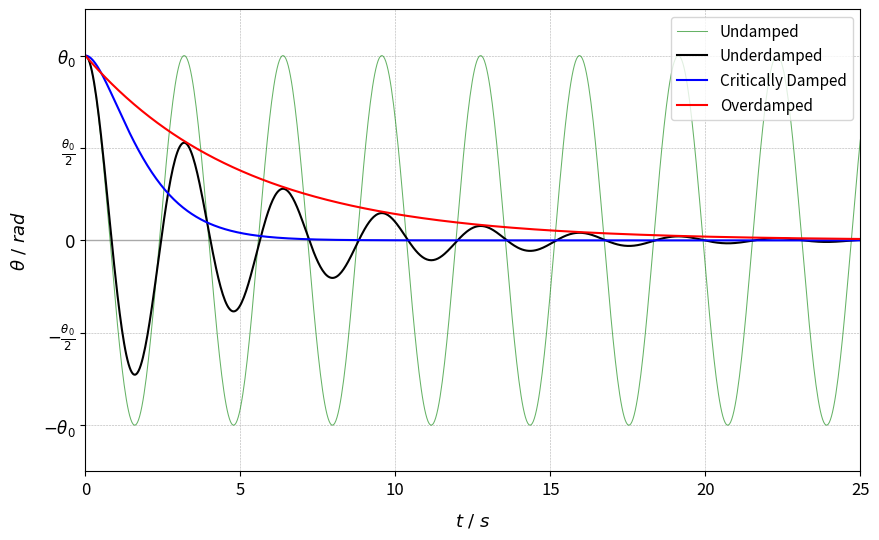

Recreate this plot in Python.
import numpy as np
import matplotlib.pyplot as plt
from matplotlib.patches import FancyArrowPatch

# Underdamped
b_u = 0.2
m_u = 0.5
g_u = 9.81
l_u = 2.5
A_u = 1.0053
phi_u = 0.102778689405

# Critically Damped
b_c = 0.5
m_c = 0.25
A_c = 1
B_c = 1

# Overdamped
b_o = 0.9
m_o = 0.4
A1_o = 1
A2_o = 0
g_o = 9.8
l_o = 24.5

# Time variable
t = np.linspace(0, 25, 700)

# Underdamped function
theta_underdamped = A_u * np.exp(-b_u / (2 * m_u) * t) * np.cos(t * np.sqrt(g_u / l_u - (b_u**2) / (4 * m_u**2)) - phi_u)

# Critically damped function
theta_critically = np.exp(-b_c / (2 * m_c) * t) * (A_c * t + B_c)

# Overdamped function
theta_overdamped = np.exp(-b_o / (2 * m_o) * t) * (
    A1_o * np.exp(t * np.sqrt((b_o / (2 * m_o))**2 - g_o / l_o)) +
    A2_o * np.exp(-t * np.sqrt((b_o / (2 * m_o))**2 - g_o / l_o))
)

theta_normal = np.cos(t * np.sqrt(g_u / l_u - (b_u**2) / (4 * m_u**2)))

plt.figure(figsize=(10, 6))
plt.axhline(0, color='darkgrey', linewidth=1)  

# Creating the plot
plt.plot(t, theta_normal, label=r'Undamped', color='green', alpha=0.6, linewidth=0.75)
plt.plot(t, theta_underdamped, label=r'Underdamped', color='black')
plt.plot(t, theta_critically, label=r'Critically Damped', color='blue')
plt.plot(t, theta_overdamped, label=r'Overdamped', color='red')

# Adding labels and legend
plt.xlabel(r'$t\text{ / }s$', fontsize=13, labelpad=10)
plt.ylabel(r'$\theta\text{ / } rad$', fontsize=13, labelpad=10)
plt.legend(loc='upper right', fontsize=11)
plt.grid(True, which='both', linestyle='--', linewidth=0.4)

# Setting axis limits and ticks
plt.xlim(left=0, right=25)
plt.ylim(-1.25, 1.25)
plt.yticks([-1, -0.5, 0, 0.5, 1], [r'$-\theta_0$', r'$-\frac{\theta_0}{2}$', r'$0$', r'$\frac{\theta_0}{2}$', r'$\theta_0$'], fontsize=12)
plt.xticks(fontsize=12)

plt.savefig("AllDampingGraphs.png", dpi=300, bbox_inches='tight')
plt.show() # Showing the Plot